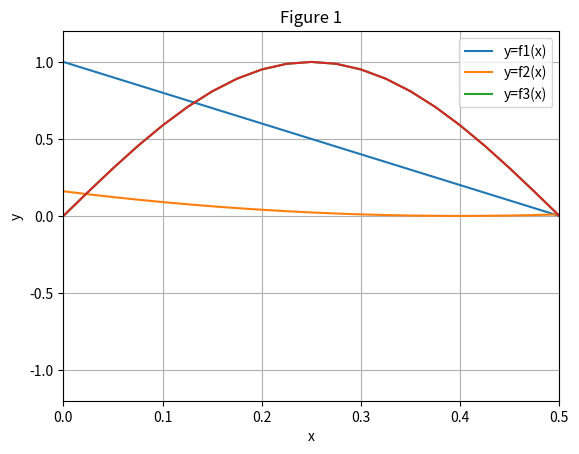

This figure's Python source:
# -*- coding: utf-8 -*-
"""
Created on Wed Jun 12 16:35:13 2024
#ex01
[redacted]
"""
#(a)

import numpy as np
import matplotlib.pyplot as pl

#(b)
x = np.linspace(0,1,11)
print(x)

#(c)
#dx=0.025
#for i in range(0,1,dx):
#   x[i]=float(i*dx)
#print(x)
x = np.linspace(0,1,41)
print(x)


#(d)

pi=np.pi
print(pi)
y=1-2*x #f1(x)
g=(x-0.4)**2 #f2(x)
h=np.sin(2*pi*x) #f3(x)
pl.plot(x,y,label='y=f1(x)')
pl.plot(x,g,label='y=f2(x)')
pl.plot(x,h,label='y=f3(x)')
pl.legend()


#(e)
pl.title(f'Figure 1')
pl.xlabel('x')
pl.ylabel('y')
pl.xlim(0,1)
pl.ylim(-1.2,1.2)
pl.grid() #격자
pl.show()


#(f)
pl.plot(x,h,label='f3(x) additional task')
pl.xlim(0,0.5)
pl.ylim(-1.2,1.2)
pl.show()

